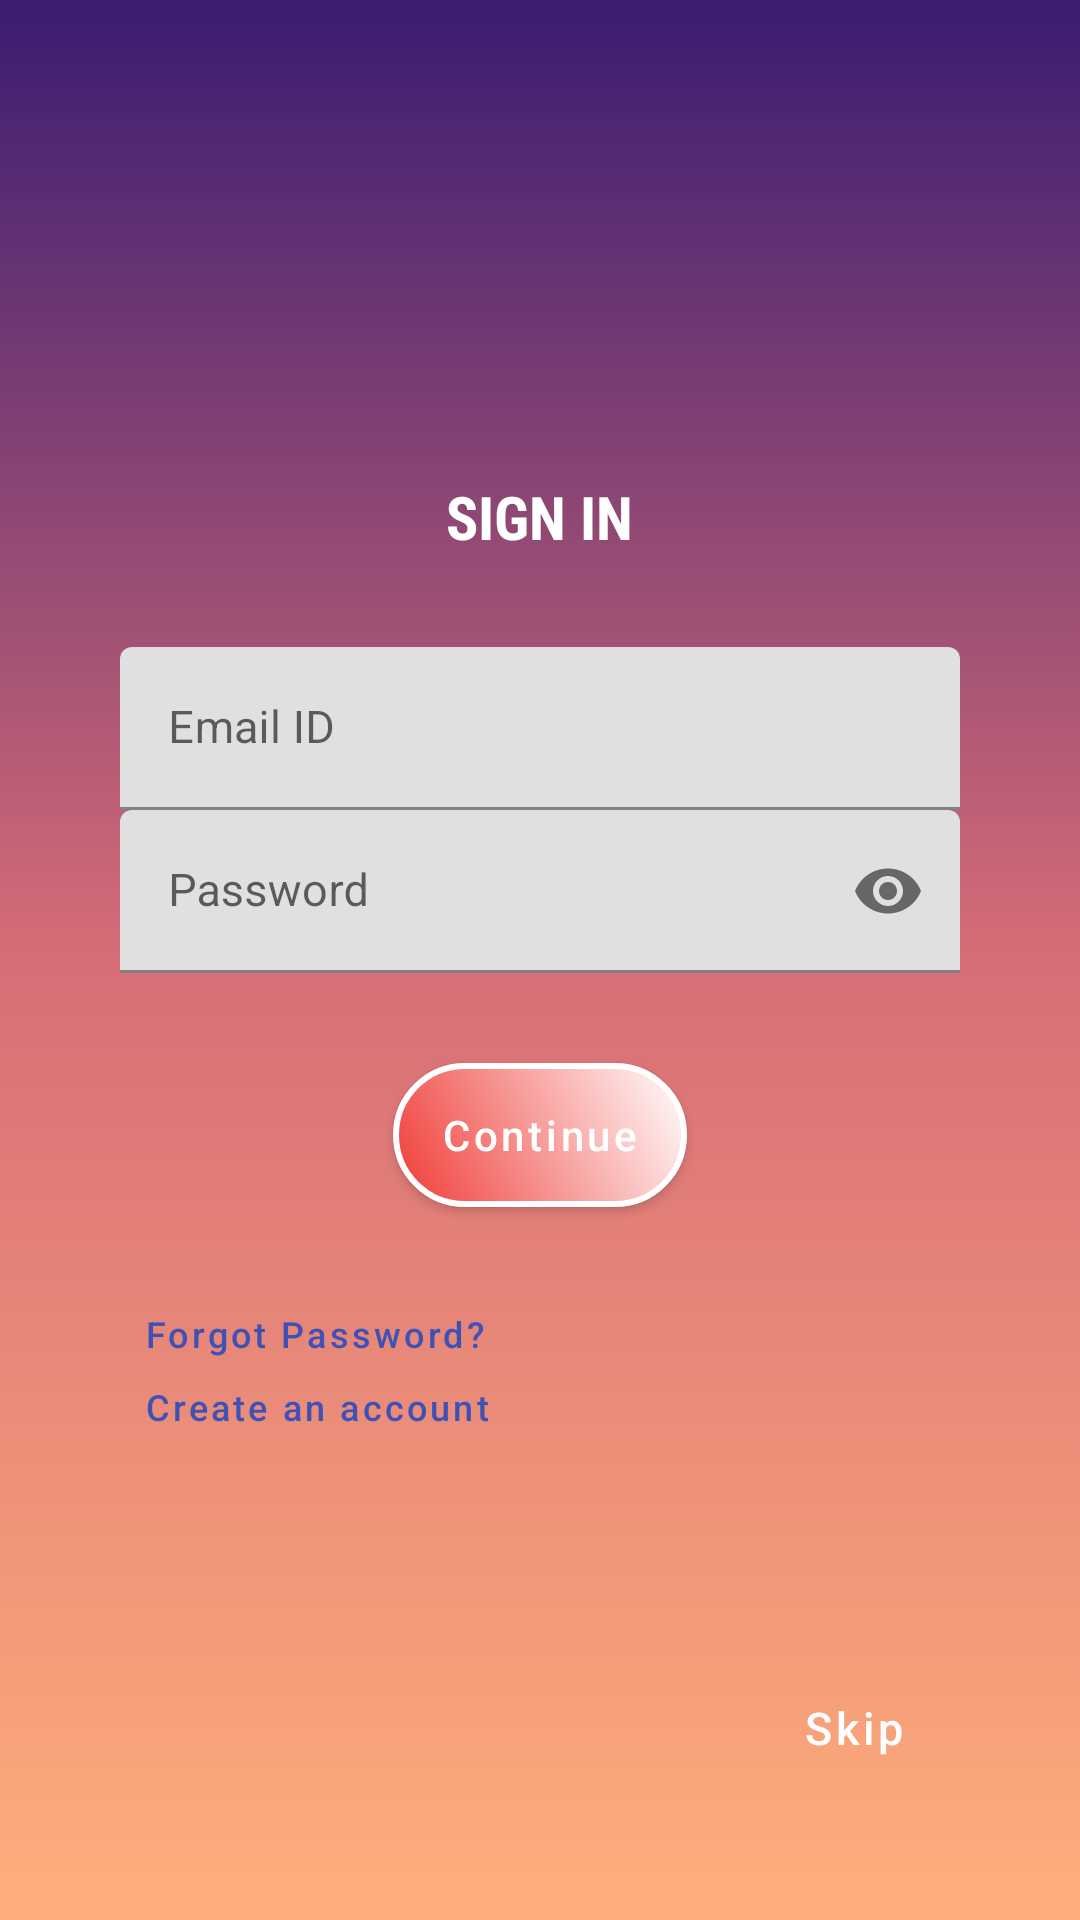

Write the Android layout XML for this screen, with the resource values it uses.
<!-- AndroidManifest.xml: application theme Theme.Login -->
<!-- res/layout/activity_sign_in_screen.xml -->
<?xml version="1.0" encoding="utf-8"?>
<RelativeLayout xmlns:android="http://schemas.android.com/apk/res/android"
    xmlns:app="http://schemas.android.com/apk/res-auto"
    xmlns:tools="http://schemas.android.com/tools"
    android:layout_width="match_parent"
    android:layout_height="match_parent"
    android:background="@drawable/gradient_dark_three_color"
    tools:context=".signIn.SignInScreen">

    <LinearLayout
        android:layout_width="match_parent"
        android:layout_height="wrap_content"
        android:orientation="vertical"
        android:layout_centerInParent="true"
        android:layout_margin="20dp"
        android:padding="20dp">

        <TextView
            style="@style/signInTitle"
            android:text="SIGN IN" />

        <com.google.android.material.textfield.TextInputLayout
            android:layout_width="match_parent"
            android:layout_height="wrap_content">

            <com.google.android.material.textfield.TextInputEditText
                style="@style/transparentEditText"
                android:hint="Email ID"
                android:inputType="textWebEmailAddress"
                android:id="@+id/emailSignIn" />

        </com.google.android.material.textfield.TextInputLayout>


        <com.google.android.material.textfield.TextInputLayout
            android:layout_width="match_parent"
            android:layout_height="wrap_content"
            app:passwordToggleEnabled="true">

            <com.google.android.material.textfield.TextInputEditText
                style="@style/transparentEditText"
                android:hint="Password"
                android:inputType="textPassword"
                android:id="@+id/passwordSignIn" />

        </com.google.android.material.textfield.TextInputLayout>

        <android.widget.Button
            style="@style/outlineCircularButton"
            android:text="Continue"
            android:layout_marginTop="30dp"
            android:id="@+id/signInButton"/>

        <android.widget.Button
            android:layout_marginTop="30dp"
            style="@style/textButtonBlue"
            android:text="Forgot Password?"
            android:id="@+id/forgotPwdButton"/>

        <android.widget.Button
            style="@style/textButtonBlue"
            android:text="Create an account"
            android:id="@+id/signUpButton"/>

    </LinearLayout>

    <android.widget.Button
        style="@style/skipButton"
        android:text="Skip"
        android:layout_alignParentEnd="true"
        android:layout_alignParentBottom="true"
        android:layout_margin="50dp"
        android:id="@+id/skipButton"/>

</RelativeLayout>
<!-- resources referenced by this layout -->
<resources>
  <!-- drawable gradient_dark_three_color (drawable) -->
  <?xml version="1.0" encoding="utf-8"?>
  <shape xmlns:android="http://schemas.android.com/apk/res/android">
      <gradient
          android:startColor="#3A1C71"
          android:centerColor="#D76D77"
          android:endColor="#FFAF7B"
          android:type="linear"
          android:angle="270" />
  </shape>
  <style name="outlineCircularButton" parent="Widget.MaterialComponents.Button">
          <item name="android:layout_width">wrap_content</item>
          <item name="android:layout_height">wrap_content</item>
          <item name="android:textAllCaps">false</item>
          <item name="android:textColor">@color/white</item>
          <item name="android:layout_gravity">center</item>
          <item name="android:gravity">center</item>
          <item name="android:background">@drawable/sign_in_button</item>
      </style>
  <style name="signInTitle" parent="Widget.AppCompat.TextView">
          <item name="android:layout_width">wrap_content</item>
          <item name="android:layout_height">wrap_content</item>
          <item name="android:textSize">20sp</item>
          <item name="android:textColor">@color/white</item>
          <item name="android:textStyle">bold</item>
          <item name="android:layout_gravity">center</item>
          <item name="android:gravity">center</item>
          <item name="android:layout_marginBottom">30dp</item>
          <item name="fontFamily">sans-serif-condensed</item>
      </style>
  <style name="skipButton" parent="Widget.MaterialComponents.Button.TextButton">
          <item name="android:minWidth">0dp</item>
          <item name="android:minHeight">0dp</item>
          <item name="android:layout_width">wrap_content</item>
          <item name="android:layout_height">wrap_content</item>
          <item name="android:textAllCaps">false</item>
          <item name="android:textSize">15sp</item>
          <item name="android:textColor">@drawable/skip_text_button_color_selector</item>
      </style>
  <style name="transparentEditText" parent="ThemeOverlay.Material3.TextInputEditText">
          <item name="android:layout_width">match_parent</item>
          <item name="android:layout_height">wrap_content</item>
          <item name="android:background">@drawable/edit_text_background</item>
          <item name="android:textSize">15sp</item>
          <item name="android:textColor">@color/white</item>
          <item name="android:textCursorDrawable">@null</item>
      </style>
  <style name="Theme.Login" parent="Theme.MaterialComponents.DayNight.NoActionBar">
          
          <item name="colorPrimary">@color/purple_500</item>
          <item name="colorPrimaryVariant">@color/purple_700</item>
          <item name="colorOnPrimary">@color/white</item>
          
          <item name="colorSecondary">@color/teal_200</item>
          <item name="colorSecondaryVariant">@color/teal_700</item>
          <item name="colorOnSecondary">@color/black</item>
          
          <item name="android:statusBarColor">@color/black</item>
          
      </style>
  <color name="white">#FFFFFFFF</color>
  <!-- drawable skip_text_button_color_selector (drawable) -->
  <selector xmlns:android="http://schemas.android.com/apk/res/android">
      <item android:state_pressed="true" android:color="@color/gray" />
      <item android:color="@color/white"/>
  </selector>
  <!-- drawable blue_text_button_color_selector (drawable) -->
  <selector xmlns:android="http://schemas.android.com/apk/res/android">
      <item android:state_pressed="true" android:color="@color/darkBlue" />
      <item android:color="@color/blue"/>
  </selector>
  <color name="purple_500">#FF6200EE</color>
  <color name="purple_700">#FF3700B3</color>
  <color name="teal_200">#FF03DAC5</color>
  <color name="teal_700">#FF018786</color>
  <color name="black">#FF000000</color>
  <color name="gray">#808080</color>
  <color name="darkBlue">#00008B</color>
  <color name="blue">#3F51B5</color>
</resources>
